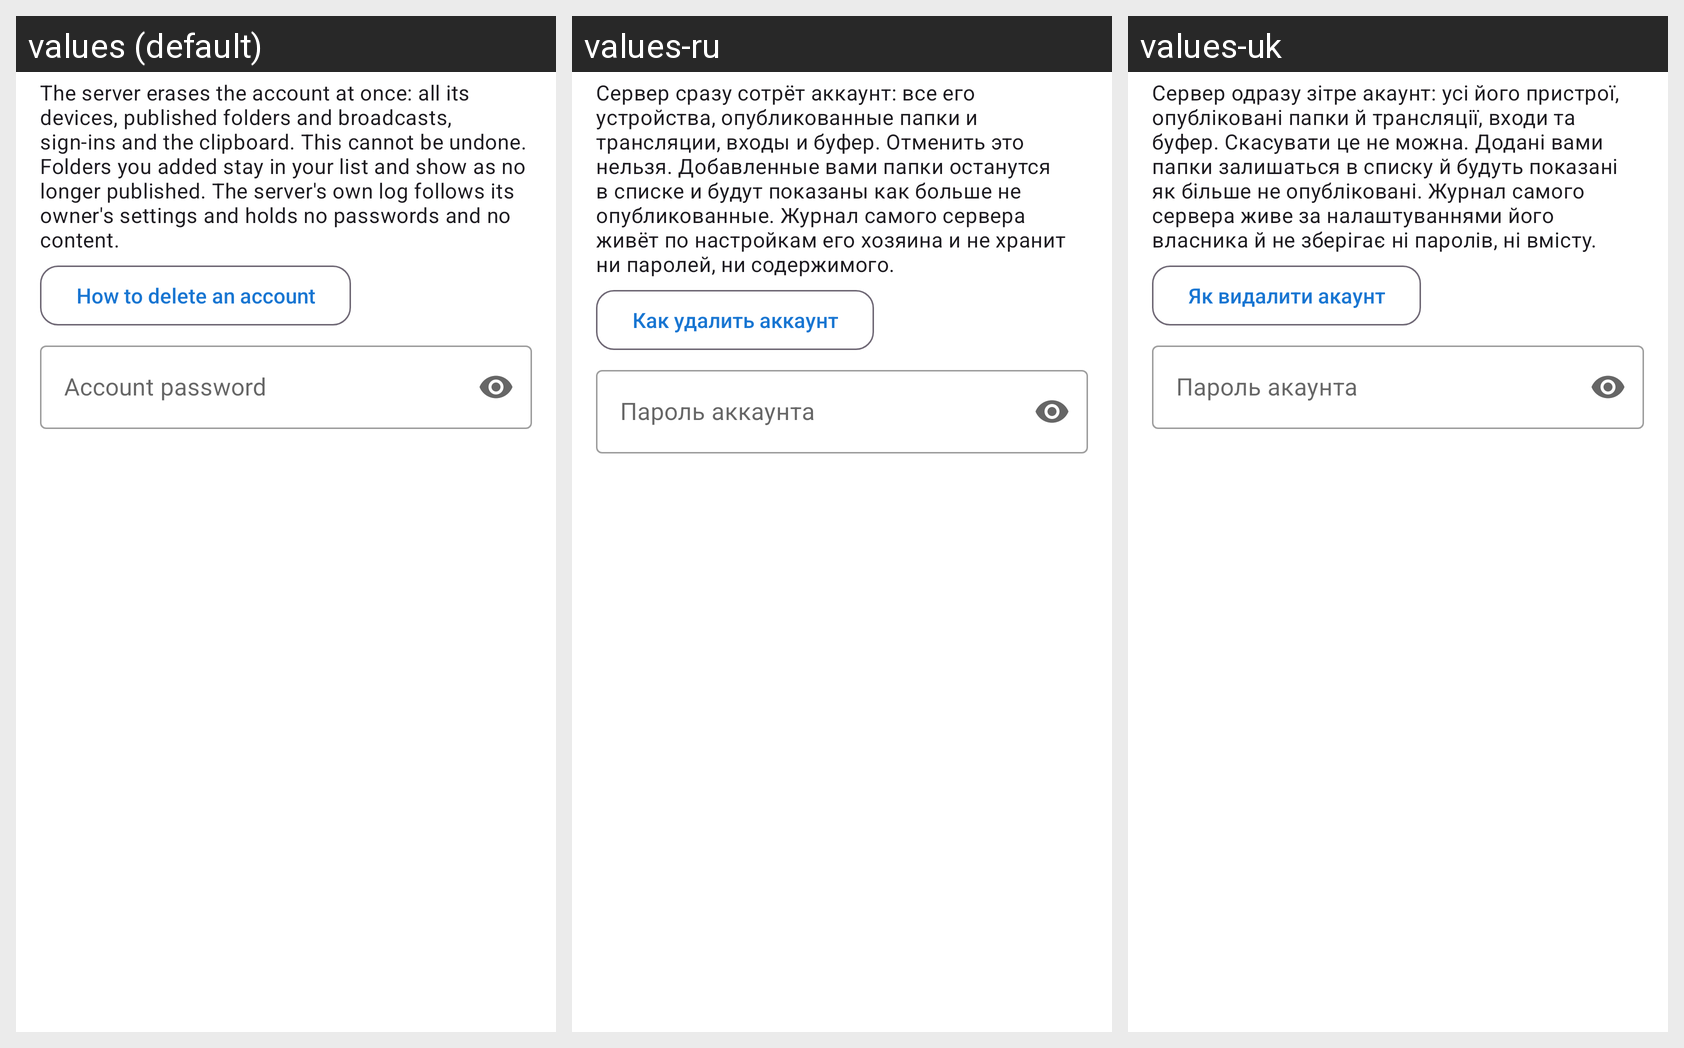

Strings drawn on this Android screen and how each of the app's shown locales translates them:
Android screen res/layout/dialog_exchange_delete_account.xml rendered under 3 locales, left to right: values (default), values-ru, values-uk. Device: Nexus 5 (rendered at 1080×1920; each locale shown at half size, 540×960, under a caption strip naming it); theme Theme.FastMediaSorter.
Other locales in the repository, not shown: values-ar, values-bn, values-de, values-es, values-fr, values-hi, values-it, values-pt, values-ur.
Strings drawn on this screen, with the default value and each locale's value (text and hints the layout hard-codes, and strings that could not be matched under every locale, appear in the picture but are not listed):

exchange_delete_message
  values: The server erases the account at once: all its devices, published folders and broadcasts, sign-ins and the clipboard. This cannot be undone. Folders you added stay in your list and show as no longer published. The server's own log follows its owner's settings and holds no passwords and no content.
  values-ru: Сервер сразу сотрёт аккаунт: все его устройства, опубликованные папки и трансляции, входы и буфер. Отменить это нельзя. Добавленные вами папки останутся в списке и будут показаны как больше не опубликованные. Журнал самого сервера живёт по настройкам его хозяина и не хранит ни паролей, ни содержимого.
  values-uk: Сервер одразу зітре акаунт: усі його пристрої, опубліковані папки й трансляції, входи та буфер. Скасувати це не можна. Додані вами папки залишаться в списку й будуть показані як більше не опубліковані. Журнал самого сервера живе за налаштуваннями його власника й не зберігає ні паролів, ні вмісту.

exchange_delete_help
  values: How to delete an account
  values-ru: Как удалить аккаунт
  values-uk: Як видалити акаунт

exchange_delete_password
  values: Account password
  values-ru: Пароль аккаунта
  values-uk: Пароль акаунта
